Photos from the image-classification dataset "#Custom-Food-Dataset" in the GitHub repository Kiroharth/AI_tensorflow. Its 22 classes are: artichoke, bagel, banana, bell pepper, broccoli, burrito, cauliflower, corn, cornmeal, cucumber, fig, guacamole, ice cream, lemon, orange, pear, pineapple, pizza, pomegranate, popcorn, pretzel, strawberry.

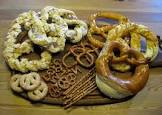
Label: pretzel

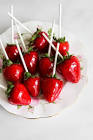
Label: strawberry

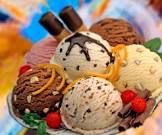
Label: ice cream

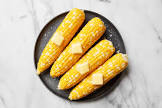
Label: corn

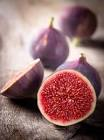
Label: fig

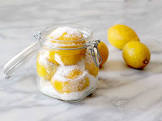
Label: lemon
